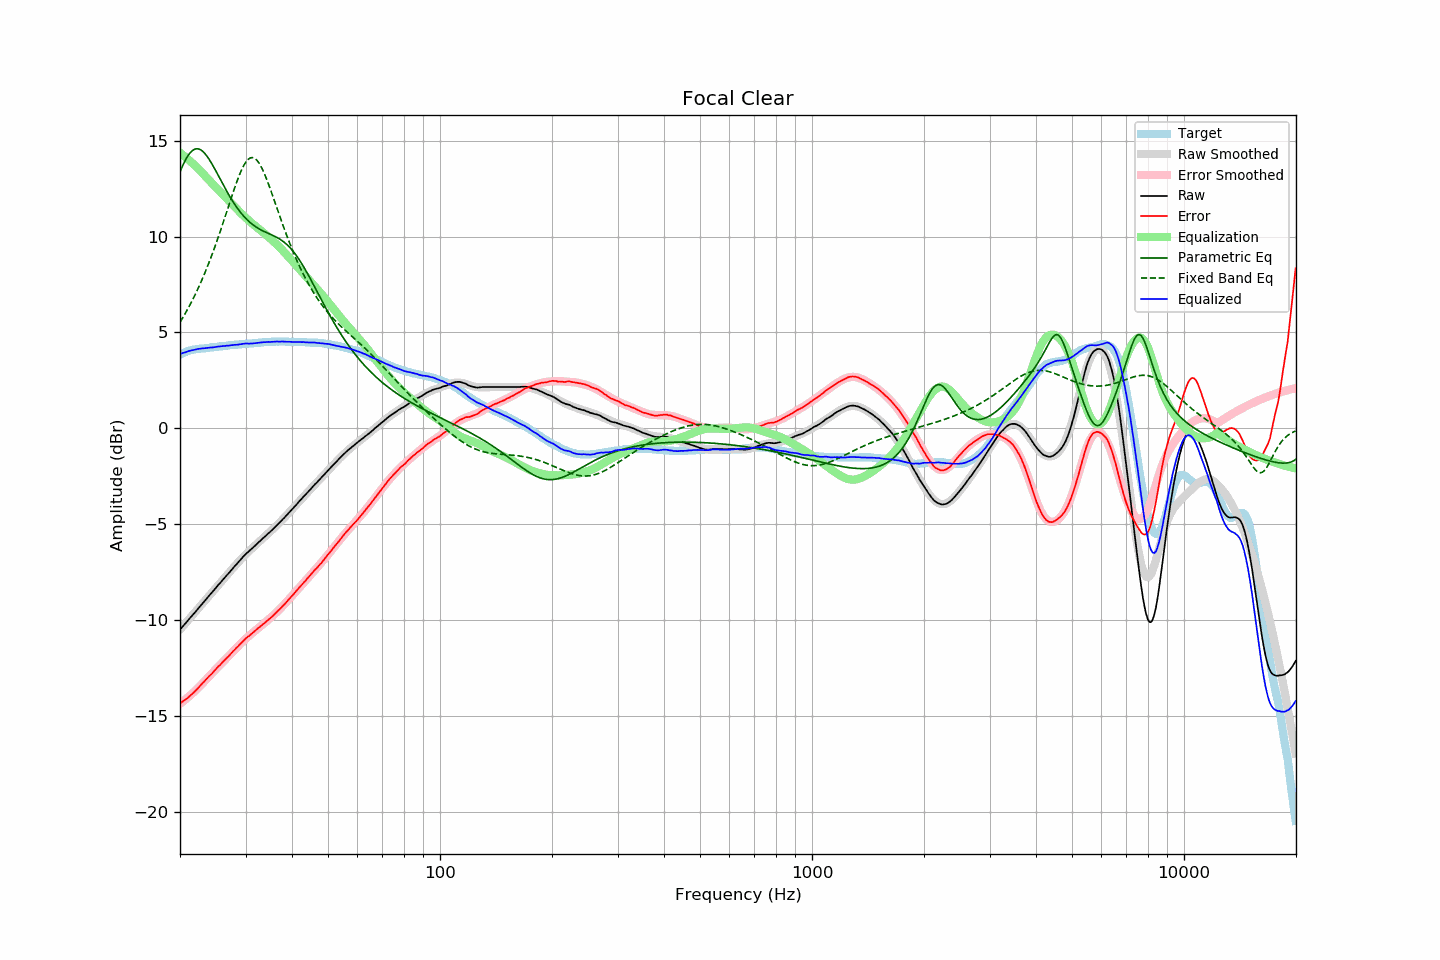

Source data for this figure (header and first rows):
frequency, raw, error, smoothed, error_smoothed, equalization, parametric_eq, fixed_band_eq, equalized_raw, equalized_smoothed, target
20.00, -10.51, -14.36, -10.51, -14.38, 14.38, 13.38, 5.53, 3.87, 3.87, 3.85
20.20, -10.41, -14.30, -10.41, -14.31, 14.31, 13.58, 5.67, 3.90, 3.90, 3.89
20.40, -10.31, -14.24, -10.31, -14.25, 14.25, 13.77, 5.81, 3.94, 3.93, 3.93
20.61, -10.22, -14.18, -10.22, -14.18, 14.18, 13.94, 5.95, 3.96, 3.96, 3.96
20.81, -10.12, -14.12, -10.12, -14.11, 14.11, 14.09, 6.10, 3.99, 3.99, 4.00
21.02, -10.02, -14.06, -10.02, -14.04, 14.04, 14.23, 6.25, 4.02, 4.01, 4.04
21.23, -9.92, -13.98, -9.92, -13.96, 13.96, 14.34, 6.41, 4.04, 4.04, 4.06
21.44, -9.83, -13.91, -9.83, -13.89, 13.89, 14.44, 6.57, 4.06, 4.06, 4.08
21.66, -9.73, -13.83, -9.73, -13.81, 13.81, 14.51, 6.73, 4.08, 4.08, 4.10
21.87, -9.64, -13.75, -9.63, -13.73, 13.73, 14.56, 6.90, 4.10, 4.10, 4.11
22.09, -9.54, -13.67, -9.53, -13.66, 13.66, 14.58, 7.08, 4.12, 4.12, 4.13
22.31, -9.44, -13.58, -9.44, -13.57, 13.57, 14.58, 7.25, 4.14, 4.14, 4.14
22.54, -9.34, -13.49, -9.34, -13.49, 13.49, 14.56, 7.44, 4.15, 4.15, 4.15
22.76, -9.24, -13.40, -9.24, -13.40, 13.40, 14.52, 7.62, 4.16, 4.16, 4.16
22.99, -9.14, -13.30, -9.14, -13.31, 13.31, 14.46, 7.82, 4.17, 4.17, 4.16
23.22, -9.05, -13.22, -9.05, -13.22, 13.22, 14.38, 8.01, 4.17, 4.18, 4.17
23.45, -8.95, -13.13, -8.95, -13.13, 13.13, 14.28, 8.22, 4.18, 4.19, 4.18
23.69, -8.85, -13.04, -8.85, -13.04, 13.04, 14.17, 8.42, 4.19, 4.19, 4.19
23.92, -8.75, -12.95, -8.75, -12.95, 12.95, 14.05, 8.64, 4.21, 4.20, 4.20
24.16, -8.65, -12.87, -8.65, -12.86, 12.86, 13.92, 8.85, 4.22, 4.21, 4.22
24.40, -8.56, -12.80, -8.55, -12.78, 12.78, 13.78, 9.08, 4.22, 4.22, 4.24
24.65, -8.46, -12.69, -8.46, -12.69, 12.69, 13.63, 9.31, 4.23, 4.23, 4.23
24.89, -8.36, -12.60, -8.36, -12.60, 12.60, 13.47, 9.54, 4.24, 4.24, 4.24
25.14, -8.26, -12.51, -8.26, -12.51, 12.51, 13.32, 9.78, 4.26, 4.25, 4.25
25.39, -8.16, -12.42, -8.16, -12.43, 12.43, 13.16, 10.02, 4.27, 4.26, 4.26
25.65, -8.07, -12.35, -8.07, -12.34, 12.34, 13.00, 10.26, 4.27, 4.27, 4.28
25.91, -7.97, -12.25, -7.97, -12.25, 12.25, 12.84, 10.51, 4.28, 4.28, 4.28
26.16, -7.87, -12.16, -7.87, -12.17, 12.17, 12.69, 10.77, 4.30, 4.29, 4.29
26.43, -7.78, -12.08, -7.78, -12.08, 12.08, 12.53, 11.02, 4.30, 4.30, 4.30
26.69, -7.68, -11.99, -7.68, -11.99, 11.99, 12.38, 11.28, 4.31, 4.31, 4.31
26.96, -7.59, -11.92, -7.58, -11.90, 11.90, 12.23, 11.54, 4.31, 4.32, 4.33
27.23, -7.49, -11.83, -7.49, -11.82, 11.82, 12.09, 11.80, 4.32, 4.33, 4.34
27.50, -7.39, -11.73, -7.39, -11.73, 11.73, 11.95, 12.05, 4.34, 4.34, 4.34
27.77, -7.30, -11.64, -7.29, -11.64, 11.64, 11.82, 12.30, 4.34, 4.35, 4.34
28.05, -7.20, -11.56, -7.20, -11.55, 11.55, 11.69, 12.55, 4.35, 4.36, 4.36
28.33, -7.11, -11.47, -7.10, -11.47, 11.47, 11.56, 12.79, 4.36, 4.36, 4.36
28.62, -7.02, -11.39, -7.01, -11.38, 11.38, 11.45, 13.01, 4.36, 4.37, 4.37
28.90, -6.92, -11.30, -6.92, -11.30, 11.30, 11.34, 13.23, 4.38, 4.38, 4.38
29.19, -6.83, -11.21, -6.83, -11.22, 11.22, 11.23, 13.43, 4.39, 4.39, 4.38
29.48, -6.73, -11.14, -6.74, -11.13, 11.13, 11.13, 13.60, 4.41, 4.39, 4.41
29.78, -6.64, -11.04, -6.66, -11.05, 11.05, 11.03, 13.76, 4.41, 4.40, 4.40
30.08, -6.55, -10.96, -6.57, -10.98, 10.98, 10.94, 13.89, 4.43, 4.41, 4.41
30.38, -6.48, -10.89, -6.49, -10.90, 10.90, 10.86, 14.00, 4.42, 4.41, 4.41
30.68, -6.41, -10.84, -6.41, -10.83, 10.83, 10.78, 14.07, 4.42, 4.42, 4.43
30.99, -6.33, -10.76, -6.33, -10.75, 10.75, 10.71, 14.12, 4.42, 4.43, 4.43
31.30, -6.26, -10.69, -6.25, -10.68, 10.68, 10.64, 14.13, 4.42, 4.43, 4.43
31.61, -6.18, -10.62, -6.17, -10.61, 10.61, 10.58, 14.11, 4.43, 4.44, 4.44
31.93, -6.10, -10.55, -6.09, -10.54, 10.54, 10.52, 14.05, 4.44, 4.45, 4.45
32.24, -6.02, -10.47, -6.02, -10.48, 10.48, 10.47, 13.97, 4.46, 4.46, 4.45
32.57, -5.94, -10.41, -5.94, -10.41, 10.41, 10.42, 13.86, 4.47, 4.46, 4.47
32.89, -5.87, -10.34, -5.87, -10.34, 10.34, 10.37, 13.72, 4.47, 4.47, 4.47
33.22, -5.79, -10.27, -5.79, -10.27, 10.27, 10.32, 13.56, 4.48, 4.48, 4.48
33.55, -5.71, -10.20, -5.72, -10.20, 10.20, 10.28, 13.38, 4.49, 4.49, 4.49
33.89, -5.64, -10.14, -5.64, -10.13, 10.13, 10.24, 13.19, 4.49, 4.49, 4.50
34.23, -5.56, -10.06, -5.56, -10.06, 10.06, 10.21, 12.98, 4.50, 4.50, 4.50
34.57, -5.48, -9.99, -5.48, -9.99, 9.99, 10.17, 12.76, 4.51, 4.51, 4.51
34.92, -5.41, -9.92, -5.40, -9.91, 9.91, 10.13, 12.53, 4.50, 4.51, 4.51
35.27, -5.33, -9.85, -5.32, -9.84, 9.84, 10.09, 12.29, 4.51, 4.52, 4.52
35.62, -5.25, -9.77, -5.25, -9.76, 9.76, 10.05, 12.05, 4.51, 4.52, 4.52
35.97, -5.17, -9.69, -5.16, -9.69, 9.69, 10.01, 11.81, 4.52, 4.52, 4.52
... 635 more rows
